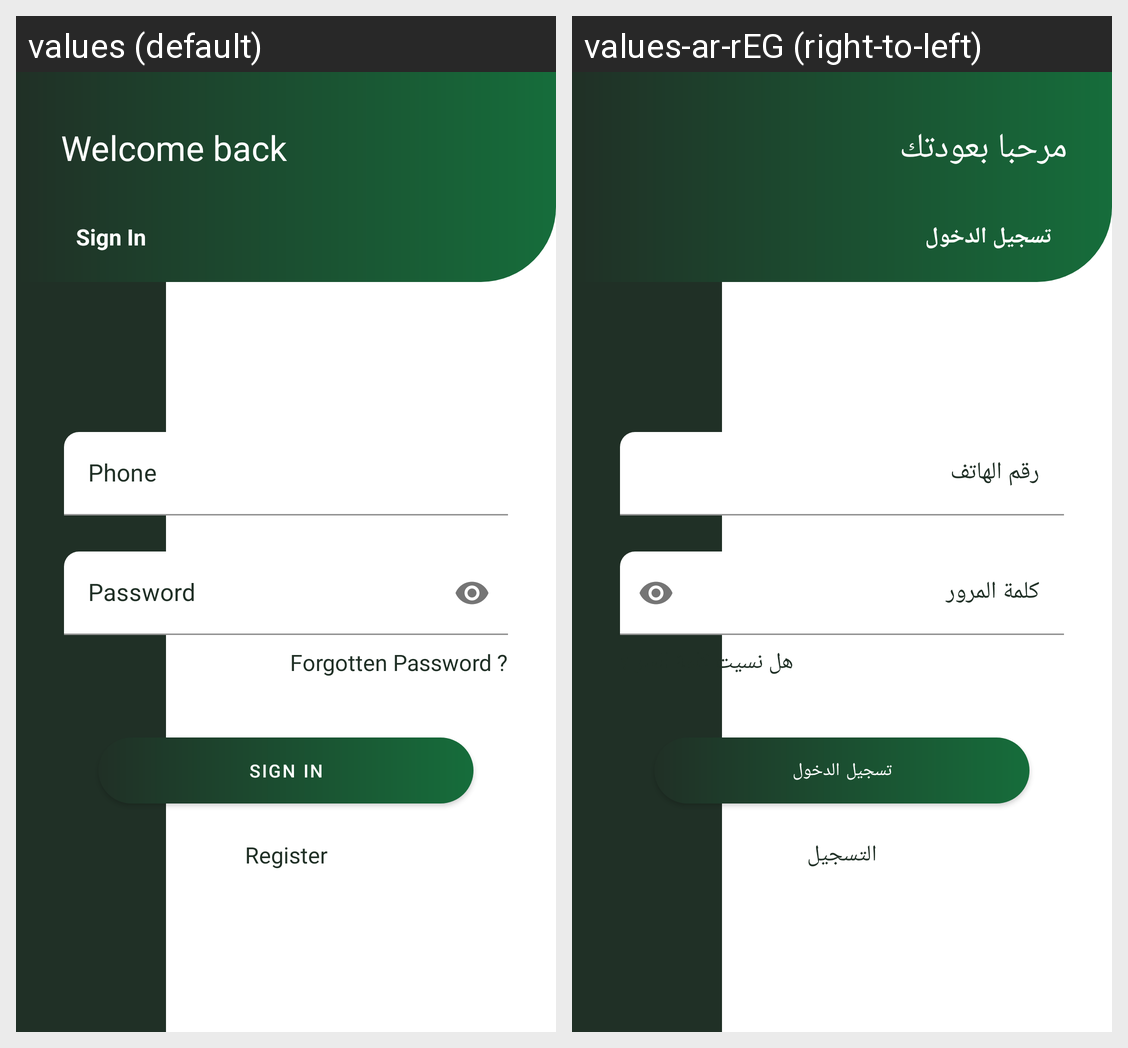

For this localized Android screen grid, give each drawn string resource with its value in every locale shown.
Android screen res/layout/fragment_sign_in.xml rendered under 2 locales, left to right: values (default), values-ar-rEG (right-to-left). Device: Nexus 5 (rendered at 1080×1920; each locale shown at half size, 540×960, under a caption strip naming it); theme Theme.Bezo.
Strings drawn on this screen, with the default value and each locale's value (text and hints the layout hard-codes, and strings that could not be matched under every locale, appear in the picture but are not listed):

welcome_back
  values: Welcome back
  values-ar-rEG: مرحبا بعودتك

sign_in_button
  values: Sign In
  values-ar-rEG: تسجيل الدخول

phone
  values: Phone
  values-ar-rEG: رقم الهاتف

password
  values: Password
  values-ar-rEG: كلمة المرور

forgotten_password
  values: Forgotten Password ?
  values-ar-rEG: هل نسيت كلمة السر ؟

register_here
  values: Register
  values-ar-rEG: التسجيل
